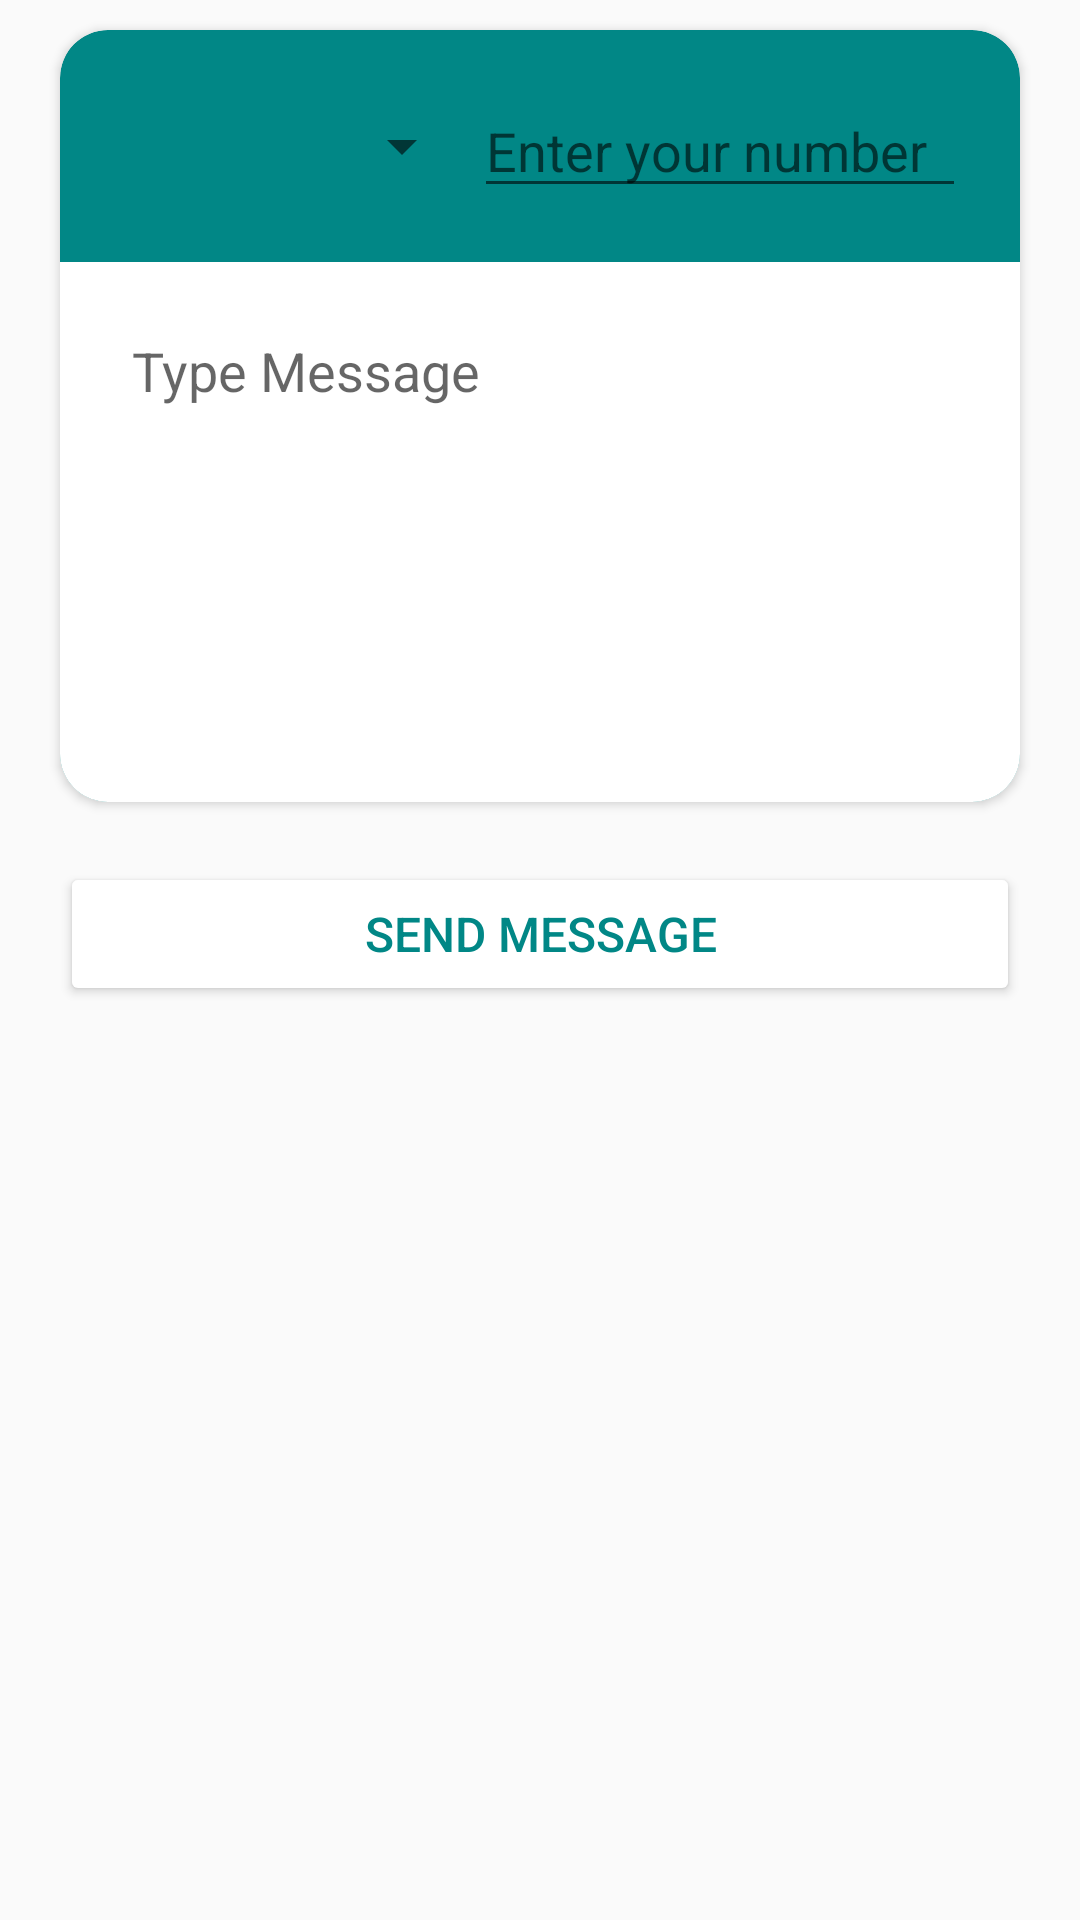

Android layout source for this screen:
<!-- AndroidManifest.xml: application theme Theme.Webproject -->
<!-- res/layout/activity_direct_chat.xml -->
<?xml version="1.0" encoding="utf-8"?>
<RelativeLayout xmlns:android="http://schemas.android.com/apk/res/android"
    xmlns:app="http://schemas.android.com/apk/res-auto"
    xmlns:tools="http://schemas.android.com/tools"
    android:layout_width="match_parent"
    android:layout_height="match_parent"
    tools:context=".activities.DirectChat"
    android:layout_marginTop="30dp"
    >



    <ScrollView
        android:layout_width="match_parent"
        android:layout_height="match_parent"
        android:layout_alignParentTop="true"
        android:fillViewport="true">

        <RelativeLayout
            android:layout_width="match_parent"
            android:layout_height="wrap_content">

            <androidx.cardview.widget.CardView
                android:id="@+id/linear"
                android:layout_width="match_parent"
                android:layout_height="wrap_content"
                android:layout_marginLeft="20dp"
                android:layout_marginTop="10dp"
                android:layout_marginRight="20dp"
                app:cardBackgroundColor="@color/teal_700"
                app:cardCornerRadius="16dp">

                <RelativeLayout
                    android:layout_width="match_parent"
                    android:layout_height="wrap_content">

                    <LinearLayout
                        android:id="@+id/f"
                        android:layout_width="match_parent"
                        android:layout_height="wrap_content"
                        android:gravity="center_vertical"
                        android:padding="18dp">

                        <Spinner
                            android:id="@+id/spinnerCountries"
                            android:layout_width="120dp"
                            android:layout_height="wrap_content"


                            />

                        <EditText
                            android:id="@+id/editTextPhone"
                            android:layout_width="match_parent"
                            android:layout_height="wrap_content"
                            android:layout_weight="2"
                            android:inputType="number"
                            android:digits="@string/lblDigit"
                            android:imeOptions="actionGo"
                            android:hint="@string/lblEntryNum"
                            android:maxLength="10"
                            android:textColor="@color/white"/>

                    </LinearLayout>

                    <LinearLayout
                        android:id="@+id/linearlayout2"
                        android:layout_width="match_parent"
                        android:layout_height="180dp"
                        android:layout_below="@+id/f"
                        android:layout_centerHorizontal="true"
                        android:background="@color/white">

                        <EditText
                            android:id="@+id/message"
                            android:layout_width="match_parent"
                            android:layout_height="wrap_content"
                            android:layout_margin="18dp"
                            android:background="@null"
                            android:hint="Type Message"
                            android:inputType="textMultiLine"
                            android:overScrollMode="always"
                            android:padding="6dp"
                            android:scrollbarStyle="insideInset"
                            android:scrollbars="vertical"
                            android:textAlignment="textStart"
                            android:gravity="start" />
                    </LinearLayout>
                </RelativeLayout>

            </androidx.cardview.widget.CardView>

            <Button
                android:id="@+id/btnContinue"
                android:layout_width="match_parent"
                android:layout_height="wrap_content"
                android:layout_below="@+id/linear"
                android:layout_marginLeft="20dp"
                android:layout_marginTop="20dp"
                android:layout_marginRight="20dp"
                android:backgroundTint="@color/white"
                android:hint="@string/btnSendMsg"
                android:text="@string/btnSendMsg"
                android:textColor="@color/teal_700"
                android:textSize="16dp"></Button>
        </RelativeLayout>
    </ScrollView>

</RelativeLayout>
<!-- resources referenced by this layout -->
<resources>
  <color name="teal_700">#FF018786</color>
  <color name="white">#FFFFFFFF</color>
  <string name="btnSendMsg">Send Message</string>
  <string name="lblDigit">0123456789</string>
  <string name="lblEntryNum">Enter your number</string>
  <style name="Theme.Webproject" parent="Theme.AppCompat.Light.DarkActionBar">
          
          <item name="colorPrimary">@color/Teal</item>
          <item name="colorPrimaryVariant">@color/teal_700</item>
          <item name="colorOnPrimary">@color/white</item>
          
          <item name="colorSecondary">@color/teal_200</item>
          <item name="colorSecondaryVariant">@color/teal_700</item>
          <item name="colorOnSecondary">@color/teal_700</item>
          
      </style>
  <color name="Teal">#FF153C3C</color>
  <color name="teal_200">#FF03DAC5</color>
</resources>
